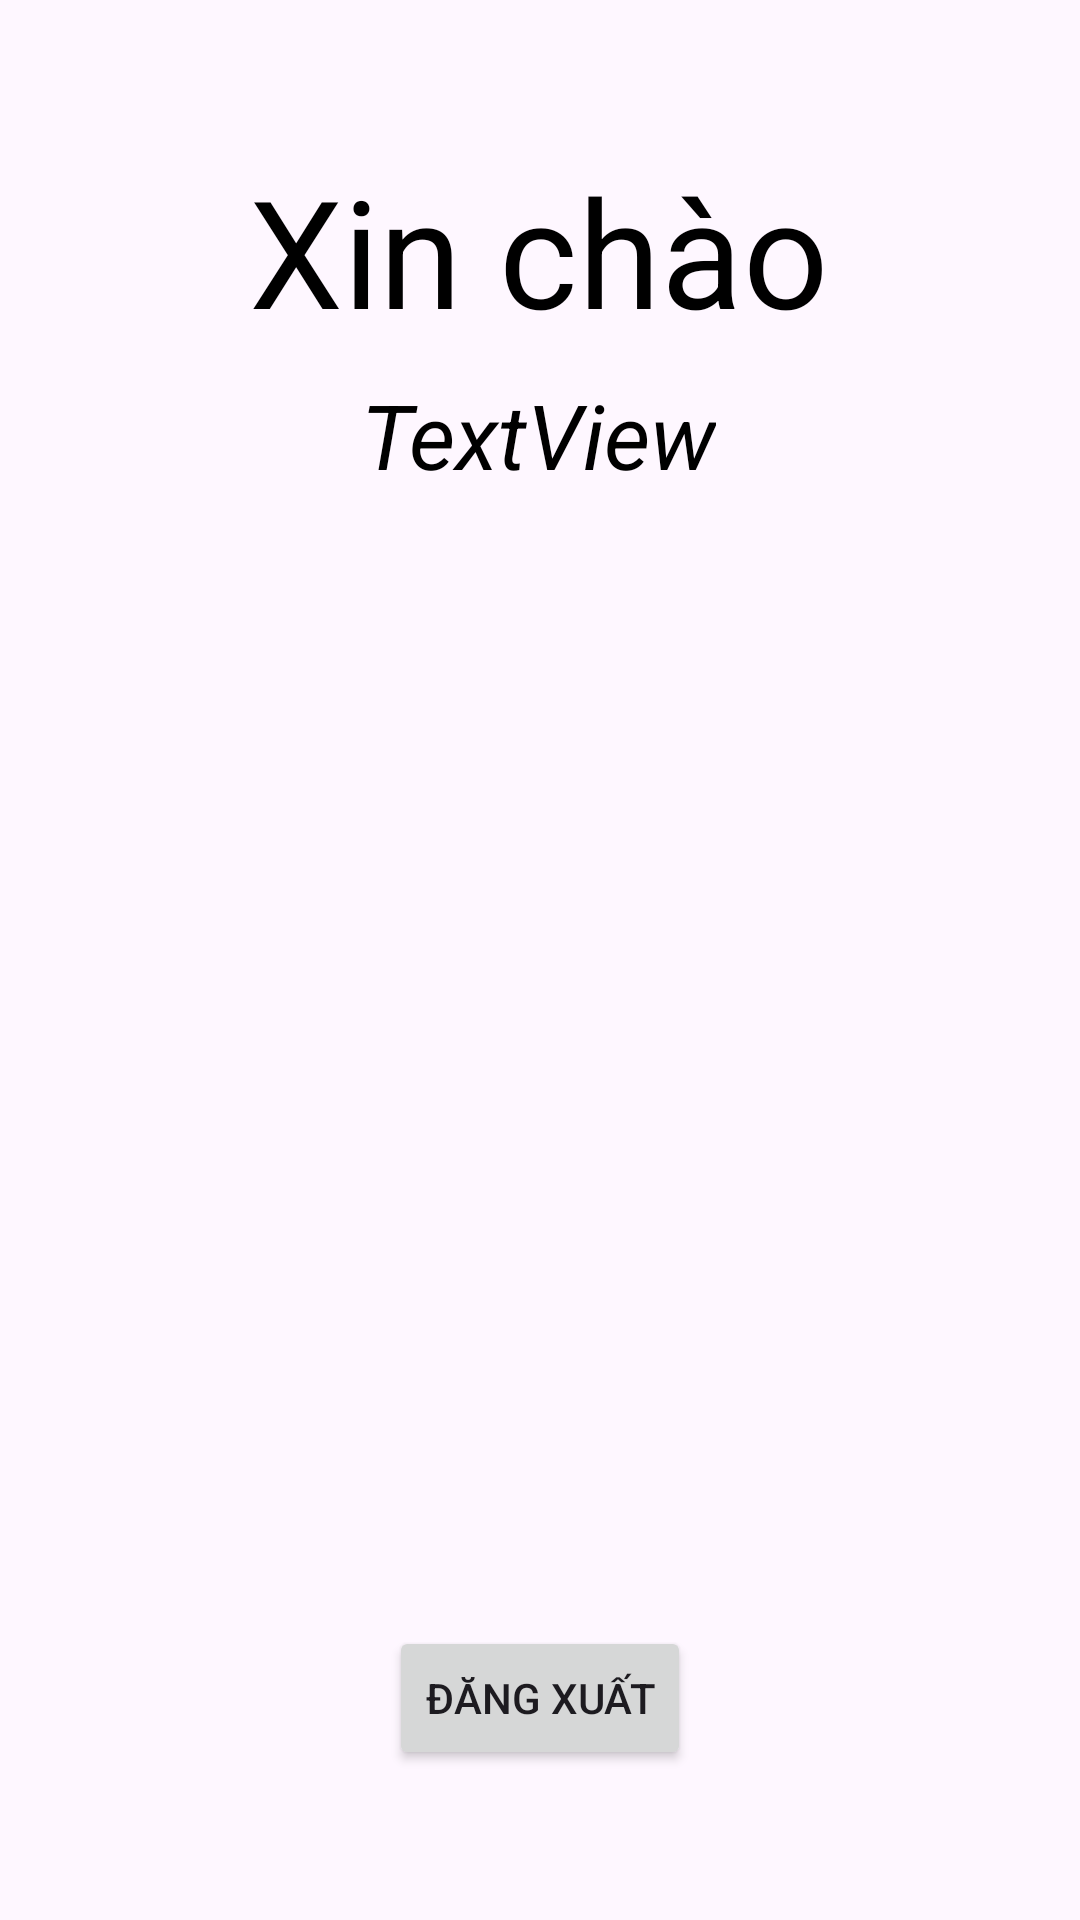

Android layout source for this screen:
<!-- AndroidManifest.xml: application theme Theme.Admin_comic -->
<!-- res/layout/fragment_profile.xml -->
<?xml version="1.0" encoding="utf-8"?>
<androidx.constraintlayout.widget.ConstraintLayout xmlns:android="http://schemas.android.com/apk/res/android"
    xmlns:app="http://schemas.android.com/apk/res-auto"
    xmlns:tools="http://schemas.android.com/tools"
    android:layout_width="match_parent"
    android:layout_height="match_parent"
    tools:context=".fragment.ProfileFragment">


    <TextView
        android:id="@+id/textView6"
        android:layout_width="wrap_content"
        android:layout_height="wrap_content"
        android:layout_marginTop="50dp"
        android:text="Xin chào"
        android:textColor="@color/black"
        android:textSize="50sp"
        app:layout_constraintEnd_toEndOf="parent"
        app:layout_constraintHorizontal_bias="0.498"
        app:layout_constraintStart_toStartOf="parent"
        app:layout_constraintTop_toTopOf="parent" />

    <TextView
        android:id="@+id/textProfileName"
        android:layout_width="wrap_content"
        android:layout_height="wrap_content"
        android:layout_marginTop="8dp"
        android:text="TextView"
        android:textColor="@color/black"
        android:textSize="30sp"
        android:textStyle="italic"
        app:layout_constraintEnd_toEndOf="parent"
        app:layout_constraintHorizontal_bias="0.498"
        app:layout_constraintStart_toStartOf="parent"
        app:layout_constraintTop_toBottomOf="@+id/textView6" />

    <Button
        android:id="@+id/btnProfileExit"
        android:layout_width="wrap_content"
        android:layout_height="wrap_content"
        android:layout_marginBottom="50dp"
        android:text="ĐĂNG XUẤT"
        app:layout_constraintBottom_toBottomOf="parent"
        app:layout_constraintEnd_toEndOf="parent"
        app:layout_constraintStart_toStartOf="parent" />
</androidx.constraintlayout.widget.ConstraintLayout>
<!-- resources referenced by this layout -->
<resources>
  <color name="black">#FF000000</color>
  <style name="Theme.Admin_comic" parent="Base.Theme.Admin_comic" />
  <style name="Base.Theme.Admin_comic" parent="Theme.Material3.Light.NoActionBar">
          
          
      </style>
</resources>
